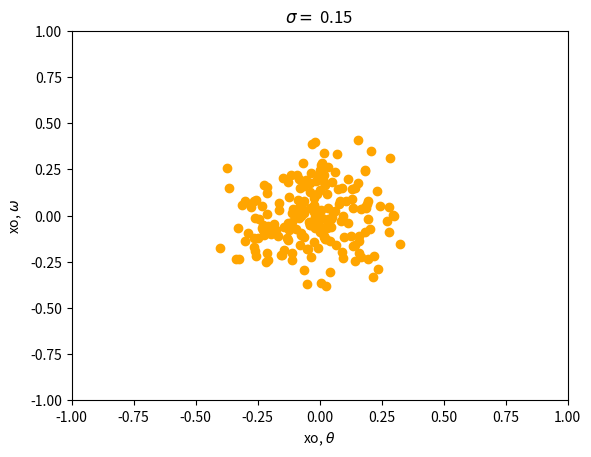

Write the Python code that produced this figure. (Note: this script raises an exception after producing the figure.)
import numpy as np
from scipy.stats import norm, uniform
import seaborn as sns
import pandas as pd
import matplotlib.pyplot as plt


def clamp(number, min, max):
    if number < min:
        return min
    elif number > max:
        return max
    else:
        return number


# this system is based on the Algorithm's for Validation (Kochenderfer et al.) example case!
class Disturbance:
    def __init__(self, xo, xa, xs):
        self.xo = xo
        self.xa = xa
        self.xs = xs
        pass


class DisturbanceDistribution:
    def __init__(self, Do, Da, Ds, Do_dim=0, Da_dim=0, Ds_dim=0):
        self.Do = Do
        self.Da = Da
        self.Ds = Ds
        self.Do_dim = Do_dim
        self.Da_dim = Da_dim
        self.Ds_dim = Ds_dim

    @property
    def dim(self):
        return self.Do_dim + self.Da_dim + self.Ds_dim


def plot_observation_disturbances(xs, sigma):
    fig, ax = plt.subplots()
    for x in xs:
        ax.scatter(x.xo[0, 0], x.xo[1, 0], color="orange")
    ax.set_xlabel(r"xo, $\theta$")
    ax.set_ylabel(r"xo, $\omega$")
    ax.set_xlim((-1, 1))
    ax.set_ylim((-1, 1))
    ax.set_title(r"$\sigma = $ " + f"{sigma}")
    plt.savefig(f"./results/disturbance_plot_{sigma}.svg", dpi=300)
    return ax


def plot_trajectories(theta_matrix, sigma):
    fig, ax = plt.subplots()
    ax.plot(theta_matrix, color="steelblue", alpha=0.5, linewidth=0.8)
    plt.axhline(np.pi / 4, color="red", linewidth=1)
    plt.axhline(-np.pi / 4, color="red", linewidth=1)
    ax.set_title(r"$\sigma = $ " + f"{sigma}")
    plt.xlabel("t, [s]")
    plt.ylabel(r"$\theta$, [rad]")
    plt.savefig(f"./results/inverted_pendulum_{sigma}.svg", dpi=300)
    return ax


class InvertedPendulum:
    def __init__(self, m, l, dt):
        self.m = m  # mass of the pendulum
        self.l = l  # length of the pendulum
        self.dt = dt  # time step in seconds
        self.g = 9.81  # m/s**2, gravitational constant
        self.w_max = 8.0  # maximum angular velocity
        self.a_max = 2.0  # maximum applicable torque
        self.alpha = np.array(
            [[-15, -8]]
        )  # (1 x 2) gain matrix for proportional control
        self.theta_dist = uniform(loc=-np.pi / 16, scale=np.pi / 8)
        self.omega_dist = uniform(loc=-1, scale=2)

    def get_initial_state(self):
        return self.theta_dist.rvs(), self.omega_dist.rvs()

    def get_observation(self, s, xo):
        # additive noise sensor
        # grab disturbance distribution from init and sample
        s = np.array([[s[0]], [s[1]]])
        return s + xo

    def get_action(self, o, xa):
        # proportional counter
        # take the dot product of the gain matrix and the observation
        torque = self.alpha @ o
        return torque[0][0] + xa[0]

    def get_state(self, s, a, xs):
        """Gets values for the next state.

        Args:
            s (tuple): theta, w - current angle and angular velocity
            a (_type_): action, proposed torque from controller
        Returns:
            theta, omega: updated state variables
        """
        theta, w = s[0], s[1]
        dt, g, m, l = self.dt, self.g, self.m, self.l
        a = clamp(a, -1 * self.a_max, self.a_max)
        w = w + ((3 * g / (2 * l)) * np.sin(theta) + (3 * a) / (m * l**2)) * dt
        theta = theta + w * dt
        w = clamp(w, -1 * self.w_max, self.w_max)
        return theta + xs[0, 0], w + xs[1, 0]

    def step(self, s, disturbance_dist):
        xo = disturbance_dist.Do.rvs(size=(2, 1))
        o = self.get_observation(s, xo)
        xa = disturbance_dist.Da.rvs(size=1)
        a = self.get_action(o, xa)
        xs = disturbance_dist.Ds.rvs(size=(2, 1))
        sprime = self.get_state(s, a, xs)
        return o, a, sprime, Disturbance(xo, xa, xs)

    def rollout(self, runtime, disturbance_dist):
        s = self.get_initial_state()  # initial state: (theta, omega)
        time = np.arange(0, runtime, self.dt)
        thetas = np.zeros(len(time))  # empty array of angles from centerline
        omegas = np.zeros(len(time))  # empty array of angular velocities
        xs = []
        thetas[0] = s[0]
        omegas[0] = s[1]
        for i, t in enumerate(time):
            o, a, s, x = self.step(s, disturbance_dist)
            thetas[i] = s[0]
            omegas[i] = s[1]
            xs.append(x)
        return thetas, omegas, xs

    def rollout_with_disturbances(self, s0, disturbances):
        """Parallels rollout(sys, s, x) from the book, deterministic given initial state and disturbances."""
        s = s0
        depth = len(disturbances)
        thetas = np.zeros(depth)
        omegas = np.zeros(depth)
        for i, x in enumerate(disturbances):
            o = self.get_observation(s, x.xo)
            a = self.get_action(o, x.xa)
            s = self.get_state(s, a, x.xs)
            thetas[i] = s[0]
            omegas[i] = s[1]
        return thetas, omegas

    def check_spec(self, trajectory):
        """Checks if a trajectory is within spec

        Args:
            trajectory (Numpy Array): array of theta values over course of rollout

        Returns:
            bool: True if all elements of the trajectory are within spec
        """
        return (np.abs(trajectory) <= np.pi / 4).all()


if __name__ == "__main__":
    n_rollouts = 300
    sig = 0.15
    disturbance_dist = DisturbanceDistribution(
        Do=norm(0, sig), Da=norm(0, 0), Ds=norm(0, 0)
    )
    pendulum = InvertedPendulum(m=1.0, l=1.0, dt=0.05)
    runtime = 10  # length of rollout in seconds
    timesteps = int(
        np.ceil(runtime / pendulum.dt)
    )  # this formula has edge cases, may need to change later to linspace in rollouts method
    successes = np.zeros(n_rollouts)
    theta_matrix = np.zeros((timesteps, n_rollouts))

    for r in range(n_rollouts):
        thetas, omegas, xs = pendulum.rollout(runtime, disturbance_dist)
        theta_matrix[:, r] = thetas
        successes[r] = pendulum.check_spec(thetas)

    plot_observation_disturbances(xs, sigma=sig)
    plot_trajectories(theta_matrix, sigma=sig)
    print(f"Success Rate: {successes.sum()/n_rollouts}")
